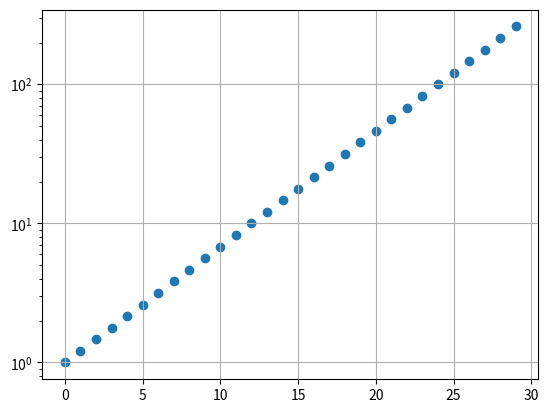

Reproduce this figure in Python.
# -*- coding: utf-8 -*-
"""
E12系列の抵抗値がどんな仕組みで決まっているのか
https://synapse.kyoto/tips/E_series/page001.html
http://sim.okawa-denshi.jp/keiretu.htm
"""

import numpy as np
import matplotlib.pyplot as plt


def getValue(n, E_series):
    return (10**n)**(1/E_series)

y = np.array([round(getValue(n,12),2) for n in range(30)])
x = np.arange(len(y))

plt.grid()
plt.yscale("log")
plt.scatter(x,y)

print(y[:12])
